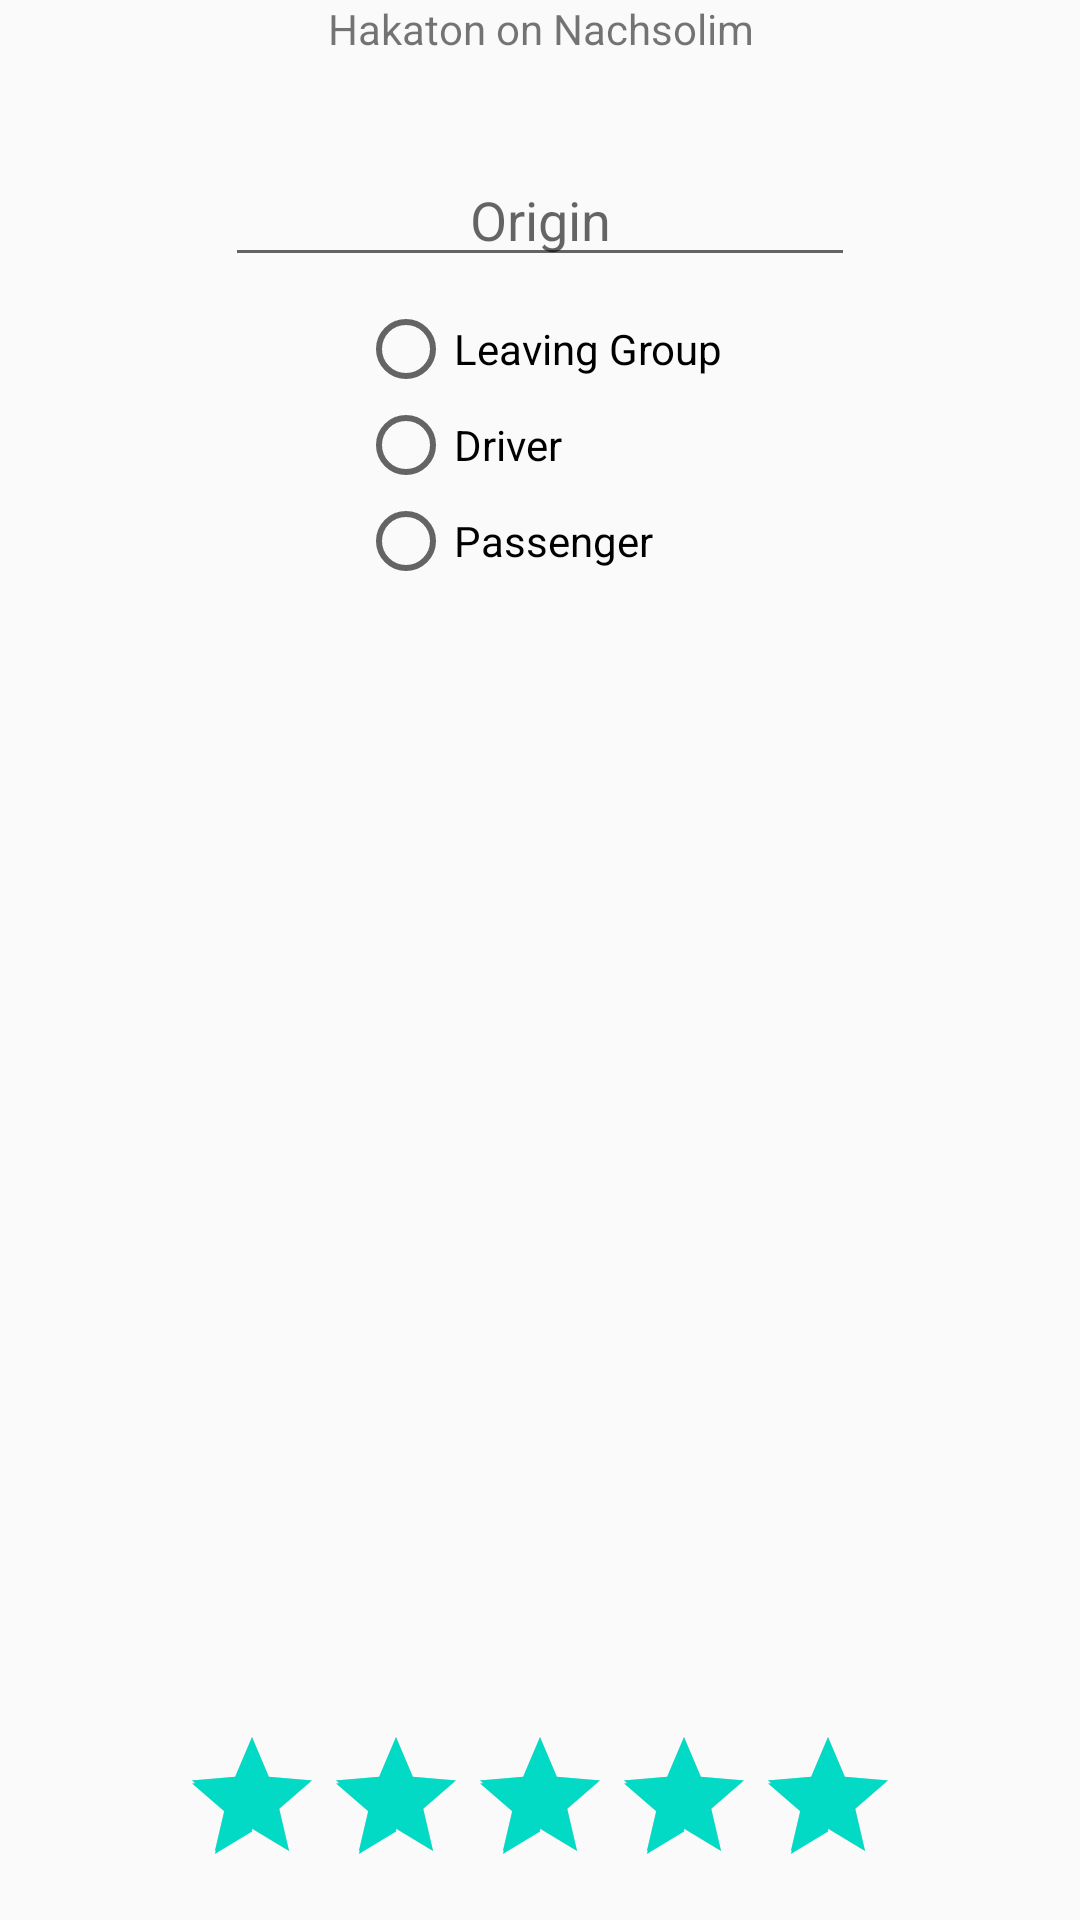

Layout XML and referenced resources for this Android screen:
<!-- AndroidManifest.xml: application theme AppTheme -->
<!-- res/layout/activity_event_details_driver.xml -->
<?xml version="1.0" encoding="utf-8"?>
<android.support.constraint.ConstraintLayout xmlns:android="http://schemas.android.com/apk/res/android"
    xmlns:app="http://schemas.android.com/apk/res-auto"
    xmlns:tools="http://schemas.android.com/tools"
    android:layout_width="match_parent"
    android:layout_height="match_parent"
    tools:context="com.mile.android.activity.EventDetailsDriverActivity">

    <TextView
        android:id="@+id/textView3"
        android:layout_width="0dp"
        android:layout_height="wrap_content"
        android:layout_marginEnd="8dp"
        android:layout_marginStart="8dp"
        android:text="Hakaton on Nachsolim"
        android:textAlignment="center"
        app:layout_constraintEnd_toEndOf="parent"
        app:layout_constraintStart_toStartOf="parent"
        tools:layout_editor_absoluteY="16dp" />

    <EditText
        android:id="@+id/editText"
        android:layout_width="wrap_content"
        android:layout_height="wrap_content"
        android:layout_marginTop="32dp"
        android:ems="10"
        android:hint="Origin"
        android:inputType="textPersonName"
        android:textAlignment="center"
        app:layout_constraintTop_toBottomOf="@+id/textView3"
        app:layout_constraintStart_toStartOf="parent"
        android:layout_marginStart="8dp"
        app:layout_constraintEnd_toEndOf="parent"
        android:layout_marginEnd="8dp" />

    <RadioGroup
        android:layout_width="wrap_content"
        android:layout_height="wrap_content"
        app:layout_constraintEnd_toEndOf="parent"
        android:layout_marginEnd="8dp"
        app:layout_constraintStart_toStartOf="parent"
        android:layout_marginStart="8dp"
        android:layout_marginTop="8dp"
        app:layout_constraintTop_toBottomOf="@+id/editText">

        <RadioButton
            android:id="@+id/radioButton"
            android:layout_width="wrap_content"
            android:layout_height="wrap_content"
            android:layout_weight="1"
            android:text="@string/tab_text_leaving_group" />

        <RadioButton
            android:id="@+id/radioButton2"
            android:layout_width="wrap_content"
            android:layout_height="wrap_content"
            android:layout_weight="1"
            android:text="@string/tab_text_driver" />

        <RadioButton
            android:id="@+id/radioButton3"
            android:layout_width="wrap_content"
            android:layout_height="wrap_content"
            android:layout_weight="1"
            android:text="@string/tab_text_passenger" />
    </RadioGroup>

    <RatingBar
        android:id="@+id/ratingBar"
        android:layout_width="wrap_content"
        android:layout_height="wrap_content"
        android:numStars="5"
        android:rating="5"
        app:layout_constraintStart_toStartOf="parent"
        android:layout_marginStart="8dp"
        app:layout_constraintEnd_toEndOf="parent"
        android:layout_marginEnd="8dp"
        app:layout_constraintBottom_toBottomOf="parent"
        android:layout_marginBottom="8dp" />

    <android.support.v7.widget.RecyclerView
        android:layout_width="368dp"
        android:layout_height="219dp"
        tools:layout_editor_absoluteX="8dp"
        tools:layout_editor_absoluteY="219dp" />
</android.support.constraint.ConstraintLayout>
<!-- resources referenced by this layout -->
<resources>
  <string name="tab_text_driver">Driver</string>
  <string name="tab_text_leaving_group">Leaving Group</string>
  <string name="tab_text_passenger">Passenger</string>
  <style name="AppTheme" parent="Theme.AppCompat.Light.DarkActionBar">
          
          <item name="colorPrimary">@color/colorPrimary</item>
          <item name="colorPrimaryDark">@color/colorPrimaryDark</item>
          <item name="colorAccent">@color/colorAccent</item>
      </style>
  <!-- not gathered from this repository: default colours our renderer supplied (Android Studio template values) -->
  <color name="colorPrimary">#FF6200EE</color>
  <color name="colorPrimaryDark">#FF3700B3</color>
  <color name="colorAccent">#FF03DAC5</color>
</resources>
